Labelled photos from "dataset-glomeruli", an image-classification folder in fauzanaqil/combination-deep-transfer-learning. The possible labels are: focal, normal, sclerosed.

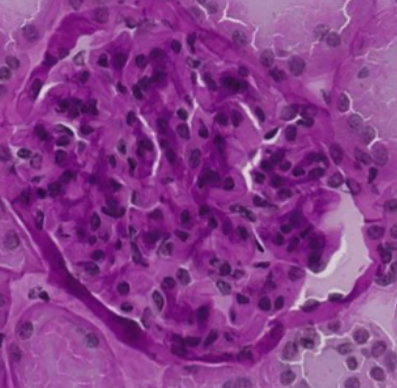
Label: normal

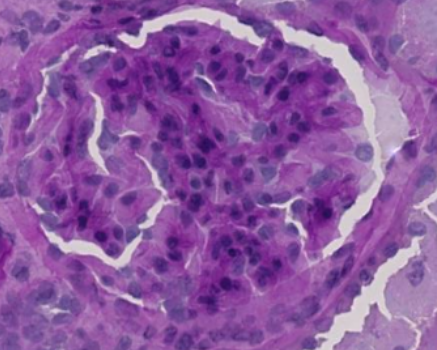
Label: sclerosed

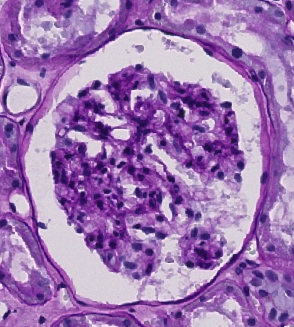
Label: normal

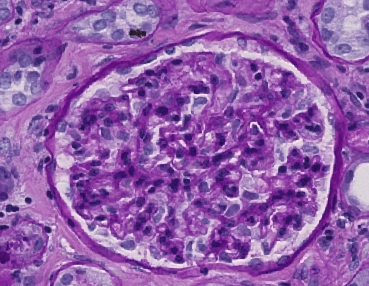
Label: focal

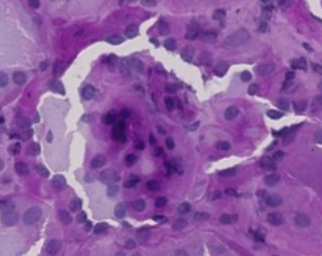
Label: sclerosed

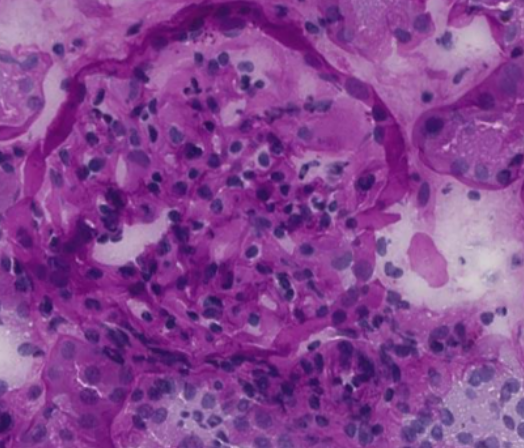
Label: focal
